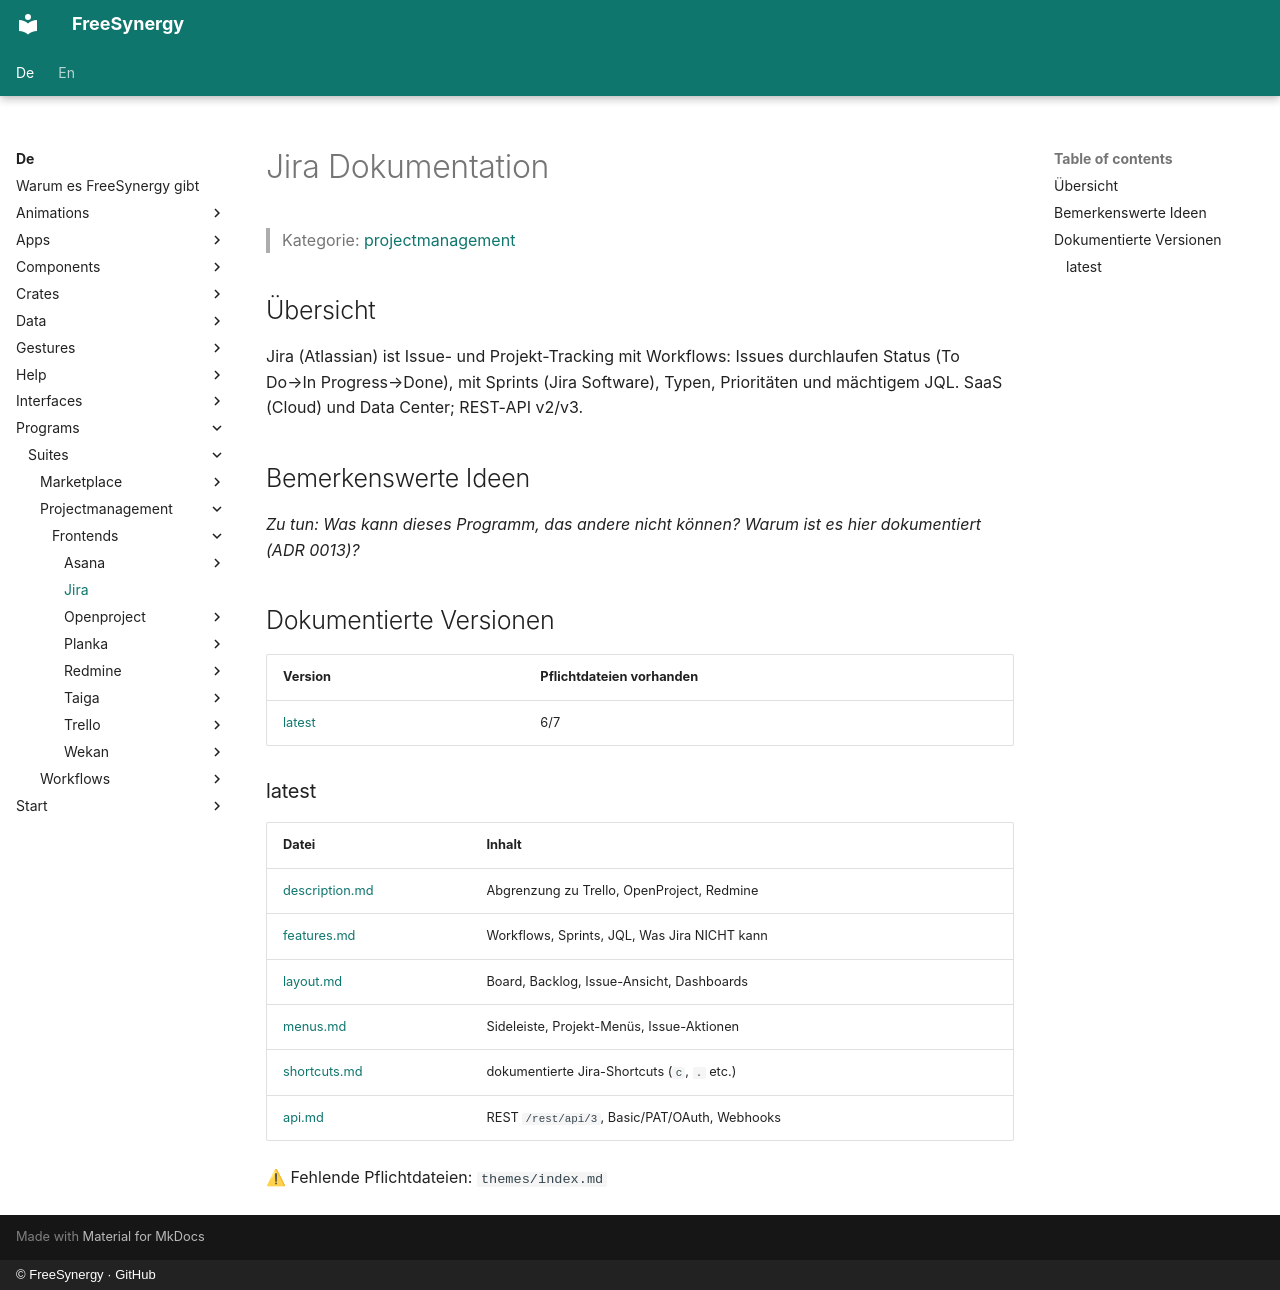

repository: FreeSynergy/fs-documentation · page: de/programs/suites/projectmanagement/frontends/jira/index.html · generator: mkdocs · copyright: © FreeSynergy · GitHub

# Jira Dokumentation

> Kategorie: [projectmanagement](../../index.md)

## Übersicht

Jira (Atlassian) ist Issue- und Projekt-Tracking mit Workflows: Issues durchlaufen Status (To Do→In Progress→Done), mit Sprints (Jira Software), Typen, Prioritäten und mächtigem JQL. SaaS (Cloud) und Data Center; REST-API v2/v3.

## Bemerkenswerte Ideen

_Zu tun: Was kann dieses Programm, das andere nicht können? Warum ist es hier dokumentiert (ADR 0013)?_

## Dokumentierte Versionen

<!-- gen:versions (Spiegel von docs/en; ADR 0011) — edits inside are overwritten -->
| Version | Pflichtdateien vorhanden |
|---------|------------------------|
| [latest](latest/description.md) | 6/7 |

### latest

| Datei | Inhalt |
|------|----------|
| [description.md](latest/description.md) | Abgrenzung zu Trello, OpenProject, Redmine |
| [features.md](latest/features.md) | Workflows, Sprints, JQL, Was Jira NICHT kann |
| [layout.md](latest/layout.md) | Board, Backlog, Issue-Ansicht, Dashboards |
| [menus.md](latest/menus.md) | Sideleiste, Projekt-Menüs, Issue-Aktionen |
| [shortcuts.md](latest/shortcuts.md) | dokumentierte Jira-Shortcuts (`c`, `.` etc.) |
| [api.md](latest/api.md) | REST `/rest/api/3`, Basic/PAT/OAuth, Webhooks |

⚠ Fehlende Pflichtdateien: `themes/index.md`
<!-- /gen:versions -->
